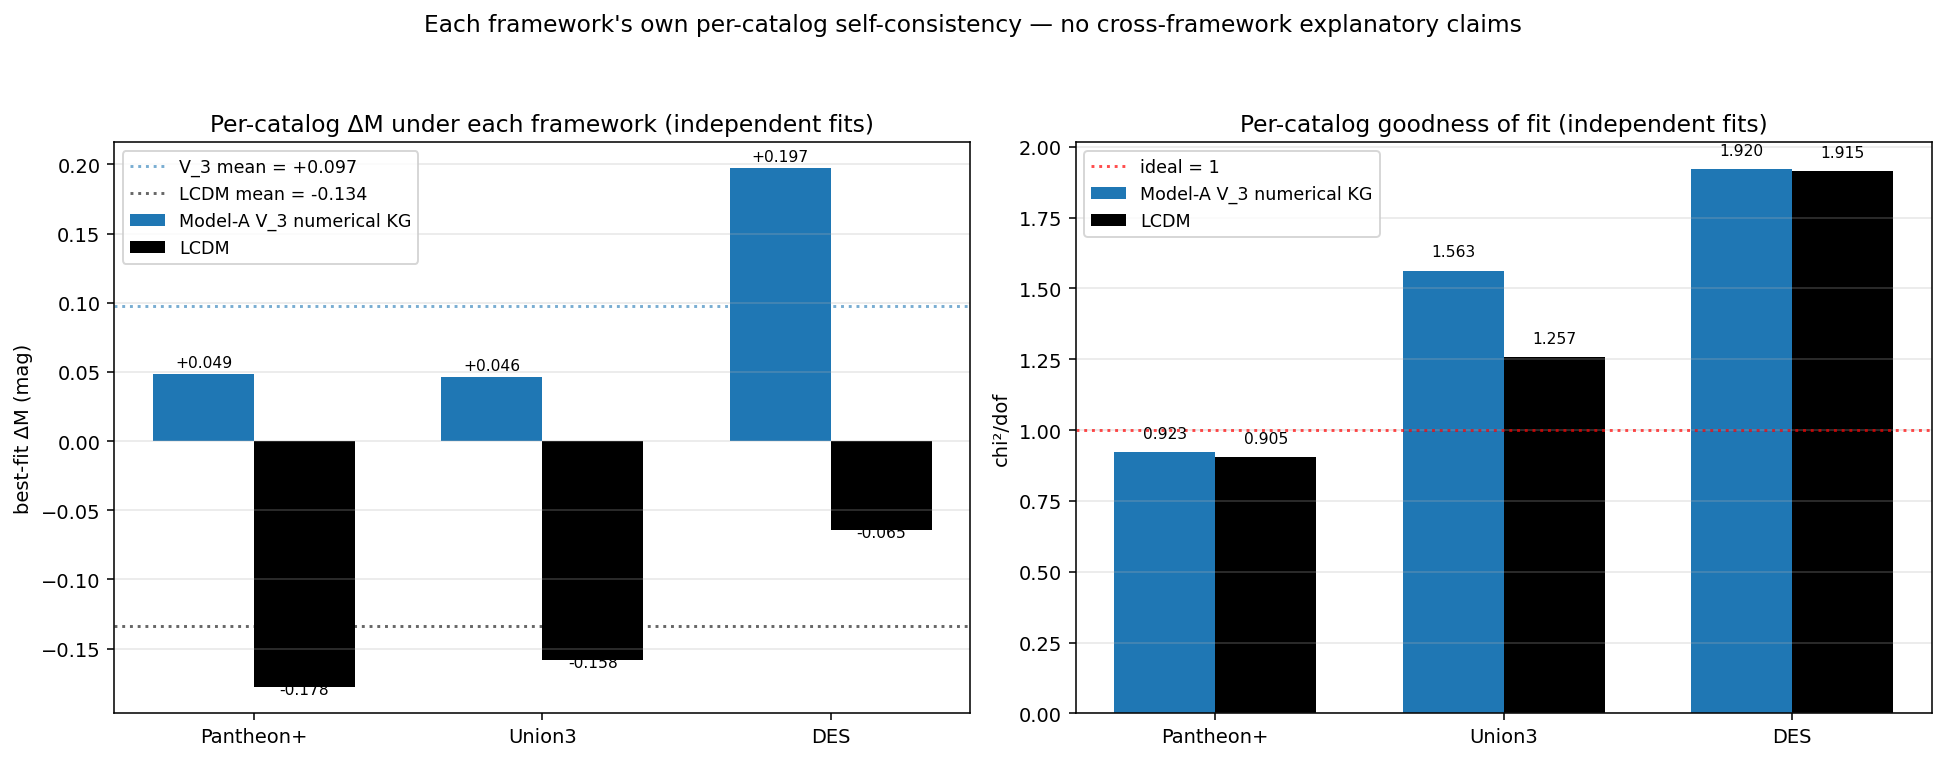

The file beside this chart, header and first rows:
framework, catalog, DeltaM, chi2_per_dof, N
Model-A V_3, Pantheon+, 0.04878, 0.9234, 1578
Model-A V_3, Union3, 0.04641, 1.563, 22
Model-A V_3, DES, 0.1972, 1.92, 1820
LCDM, Pantheon+, -0.178, 0.9054, 1578
LCDM, Union3, -0.1581, 1.257, 22
LCDM, DES, -0.0646, 1.915, 1820
